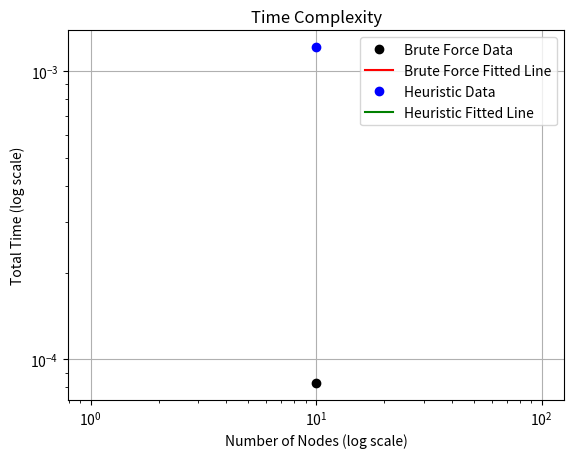

The script that saved this image:
from itertools import combinations
from time import time, sleep
import argparse
import random
import numpy as np
import os
import numpy as np
import scipy.stats as stats
import matplotlib.pyplot as plt


def brute_force_partition(G, k):
    # Compute the number of nodes on each side of the partition
    n = len(G) // 2
    nodes = list(G.keys())
    # Generate all possible subsets of size n using itertools
    for U in combinations(nodes, n):
        # Compute the complement set W
        W = set(nodes) - set(U)
        # Count the number of edges between U and W
        edge_count = count_edges_between(U, W, G)
        # Check if the count is less than or equal to k
        if edge_count <= k:
            # If so, return True, indicating that a partition of size k or less exists
            return True
    # If no partition of size k or less exists, return False
    return False


def kernighan_lin_partition(G, n, k):
    nodes = np.array(list(G.keys()))
    np.random.shuffle(nodes)  # randomize the order of nodes
    U, W = np.split(nodes, 2)  # split the nodes into two RANDOM sets

    while True:
        costs = {}
        for u in U:
            for w in W:
                costU = sum([v in W for v in G[u]]) - \
                    sum([v in U for v in G[u]])
                costW = sum([v in U for v in G[w]]) - \
                    sum([v in W for v in G[w]])
                costs[(u, w)] = costU + costW - 2 * (u in G[w])

        # Finding the pair with the minimum cost i.e. largest gain
        minCostPair = min(costs, key=costs.get)
        U[U == minCostPair[0]] = minCostPair[1]  # Swapping the nodes
        W[W == minCostPair[1]] = minCostPair[0]  # Swapping the nodes

        if sum([w in G[u] for u in U for w in W]) <= k:
            return True  # if the number of edges between U and W is less than or equal to k, return True
        elif (min(costs.values()) >= 0):
            return False  # if the minimum cost is greater than or equal to 0 i.e. no more gain, return False


def count_edges_between(U, W, G):
    # Count the number of edges between the two sets
    edge_count = 0
    for u in U:
        for w in W:
            if w in G[u]:
                edge_count += 1
    return edge_count


def generate_random_graph(n):
    # Create an empty graph
    G = {}
    # Add all n nodes to the graph
    for i in range(n):
        G[i] = set()
    # For each pair of nodes, add an edge with probability 1/2
    for i in range(n):
        for j in range(i + 1, n):
            if random.random() < 0.5:
                G[i].add(j)
                G[j].add(i)
    return G


# def test_brute_force_partition(n, k, num_tests=10):
#     G = generate_random_graph(n)
#     total_execution_time = 0
#     for i in range(num_tests):
#         start_time = time()
#         result = brute_force_partition(G, k)
#         end_time = time()
#         execution_time = end_time - start_time
#         total_execution_time += execution_time

#     average_execution_time = total_execution_time / num_tests
#     return result, average_execution_time


test_no = 1
different_count = 0
bruteTimeMeasurements = []
heuristicTimeMeasurements = []


def compareAlgorithms(n, testAmount):
    global test_no
    global different_count
    global bruteTimeMeasurements
    global heuristicTimeMeasurements
    with open("BruteForceAlgorithmResults.txt", "a") as bf_file, open("HeuristicAlgorithmResults.txt", "a") as h_file, open("Comparison.txt", "a") as c_file:
        bruteTotalTime = 0
        heuristicTotalTime = 0
        bruteTrueCount = 0
        heuristicTrueCount = 0
        for k in range(1, ((n*(n-1)//2))+1):
            for i in range(testAmount):
                G = generate_random_graph(n)  # Generate a random graph

                # Test on the brute force algorithm
                start_time = time()
                bruteTestResult = brute_force_partition(G, k)
                end_time = time()
                bruteTestTime = end_time - start_time
                bruteTimeMeasurements.append(bruteTestTime)

                bf_file.write(
                    f"Test No: {test_no}\t\t\t\tPartition exists: {bruteTestResult}\n")
                if bruteTestResult:
                    bruteTrueCount += 1

                # Test on the heuristic algorithm
                start_time = time()
                heuristicTestResult = kernighan_lin_partition(G, n, k)
                end_time = time()
                heuristicTestTime = end_time - start_time
                heuristicTimeMeasurements.append(heuristicTestTime)

                h_file.write(
                    f"Test No: {test_no}\t\t\t\tPartition exists: {heuristicTestResult}\n")
                if heuristicTestResult:
                    heuristicTrueCount += 1

                c_file.write(
                    f"Test No: {test_no}\t\t\t\tResults are : {'same' if bruteTestResult == heuristicTestResult else 'different'}\n")

                if (bruteTestResult != heuristicTestResult):
                    different_count += 1

                bruteTotalTime += bruteTestTime
                heuristicTotalTime += heuristicTestTime
                test_no += 1

        print("Test completed and results written to files.")
        return bruteTotalTime, heuristicTotalTime, bruteTrueCount, heuristicTrueCount


def printGraph(G):
    for node, edges in G.items():
        print(f'Node {node} has edges with: {", ".join(map(str, edges))}')


def makeFunctionalityTest():
    # Black box testing
    # Test 1
    G = {
        0: {1, 2},
        1: {0, 2},
        2: {0, 1},
        3: {4, 5},
        4: {3, 5},
        5: {3, 4}
    }
    k = 0
    print("-" * 20)
    print("Test 1: disjoint graph")
    print("Result should be True")
    print("Brute Force Algorithm: ", brute_force_partition(G, k))
    print("Heuristic Algorithm: ", kernighan_lin_partition(G, 6, k))
    print("-" * 20)

    # Test 2
    G = {
        0: {1, 2, 3},
        1: {0, 2, 3},
        2: {0, 1, 3},
        3: {0, 1, 2},
    }
    k = 1
    print("-" * 20)
    print("Test 2")
    print("Result should be False")
    print("Brute Force Algorithm: ", brute_force_partition(G, k))
    print("Heuristic Algorithm: ", kernighan_lin_partition(G, 4, k))
    print("-" * 20)

    # Test 3
    G = {
        0: {1, 2},
        1: {0},
        2: {0},
        3: {4, 0},
        4: {3, 0, 5},
        5: {4}
    }
    k = 1
    print("-" * 20)
    print("Test 3")
    print("Result should be True")
    print("Brute Force Algorithm: ", brute_force_partition(G, k))
    print("Heuristic Algorithm: ", kernighan_lin_partition(G, 6, k))
    print("-" * 20)


if __name__ == "__main__":
    if os.path.exists("Results.txt"):
        os.remove("Results.txt")
    if os.path.exists("BruteForceAlgorithmResults.txt"):
        os.remove("BruteForceAlgorithmResults.txt")
    if os.path.exists("HeuristicAlgorithmResults.txt"):
        os.remove("HeuristicAlgorithmResults.txt")
    if os.path.exists("Comparison.txt"):
        os.remove("Comparison.txt")

    parser = argparse.ArgumentParser(description='Brute Force Partition')
    parser.add_argument('--nMin', type=int, default=10,
                        help='Number of nodes (MIN)')
    parser.add_argument('--nMax', type=int, default=10,
                        help='Number of nodes (MAX)')
    parser.add_argument('--num_tests', type=int, default=3,
                        help='Number of tests to run')

    args = parser.parse_args()
    nMin = args.nMin
    nMax = args.nMax
    num_tests = args.num_tests
    old_test_no = 0

    makeFunctionalityTest()

    numNodesList = []
    bruteAvgTimeList = []
    heuristicAvgTimeList = []
    for n in range(nMin, nMax+1, 2):
        brTotal, heuTotal, brtTrue, heuTrue = compareAlgorithms(n, num_tests)
        totalTests = num_tests * (n*(n-1)//2)
        #totalTests = num_tests
        numNodesList.append(n)
        bruteAvgTimeList.append(brTotal/totalTests)
        heuristicAvgTimeList.append(heuTotal/totalTests)

        with open("Results.txt", "a") as file:
            # file.write(
            #     f"Number of nodes: {n}\t\tBrute Force TOTAL Time: {brTotal}\t\tHeuristic TOTAL Time: {heuTotal}\t\tBruteTOTAL/HeuristicTOTAL: {brTotal/heuTotal}\t Brute True Count: {brtTrue}\t Heuristic True Count: {heuTrue}\n"
            # )
            file.write("\n\n")
            file.write(f"Number of nodes: {n}\n")
            file.write(f"Number of tests: {totalTests}\n")
            file.write(f"Brute Force TOTAL Time (seconds): {brTotal}\n")
            file.write(f"Heuristic TOTAL Time (seconds): {heuTotal}\n")
            file.write(
                f"BruteTOTAL/HeuristicTOTAL (seconds): {brTotal/heuTotal}\n")
            file.write(f"Brute True Count: {brtTrue}\n")
            file.write(f"Heuristic True Count: {heuTrue}\n")
            file.write(
                f"Heuristic Algorithm Accuracy: {1 - (different_count/totalTests) }\n")
            file.write("*" * 15 + "\n")
            file.write("\n\n")

    if (nMin == nMax):
        bruteMeasurementsMean = np.mean(bruteTimeMeasurements)
        heuristicMeasurementsMean = np.mean(heuristicTimeMeasurements)

        bruteMeasurementsStd = np.std(bruteTimeMeasurements)
        heuristicMeasurementsStd = np.std(heuristicTimeMeasurements)

        bruteMeasurementsStdErr = stats.sem(bruteTimeMeasurements)
        heuristicMeasurementsStdErr = stats.sem(heuristicTimeMeasurements)

        bruteConfidenceInterval = stats.norm.interval(
            0.90, loc=bruteMeasurementsMean, scale=bruteMeasurementsStdErr)

        heuristicConfidenceInterval = stats.norm.interval(
            0.90, loc=heuristicMeasurementsMean, scale=heuristicMeasurementsStdErr)

        # Interval [a-b, a+b] is narrow enough if b/a < 0.1
        a = (bruteConfidenceInterval[0] + bruteConfidenceInterval[1]) / 2
        b = (bruteConfidenceInterval[1] - bruteConfidenceInterval[0]) / 2
        if (b/a < 0.1):
            bruteConfidenceInterval = (a-b, a+b)

        a = (heuristicConfidenceInterval[0] +
             heuristicConfidenceInterval[1]) / 2
        b = (heuristicConfidenceInterval[1] -
             heuristicConfidenceInterval[0]) / 2
        if (b/a < 0.1):
            heuristicConfidenceInterval = (a-b, a+b)
        print("\n\n")
        print("Brute Force running time measurements:")
        print(f"Mean: {bruteMeasurementsMean}")
        print(f"Interval with 90% confidence: {bruteConfidenceInterval}")
        print("\n\n")
        print("\nHeuristic running time measurements:")
        print(f"Mean: {heuristicMeasurementsMean}")
        print(f"Interval with 90% confidence: {heuristicConfidenceInterval}")
        print("\n\n")

    # converting list to numpy array for calculations
    node_sizes = np.array(numNodesList)
    brute_times = np.array(bruteAvgTimeList)
    heuristic_times = np.array(heuristicAvgTimeList)

    # Fit a line to the Brute Force data
    brute_coeffs = np.polyfit(np.log(node_sizes), np.log(brute_times), 1)
    brute_polynomial = np.poly1d(brute_coeffs)

    # Fit a line to the Heuristic data
    heuristic_coeffs = np.polyfit(
        np.log(node_sizes), np.log(heuristic_times), 1)
    heuristic_polynomial = np.poly1d(heuristic_coeffs)

    # Print the equations of the fitted lines
    brute_a = np.exp(brute_polynomial[1])
    brute_b = brute_polynomial[0]
    print(
        f'The equation of the fitted line for Brute Force is: y = {brute_a}x^{brute_b}')

    heuristic_a = np.exp(heuristic_polynomial[1])
    heuristic_b = heuristic_polynomial[0]
    print(
        f'The equation of the fitted line for Heuristic is: y = {heuristic_a}x^{heuristic_b}')

    # Generate y-values for the fitted lines
    brute_y_fit = np.exp(brute_polynomial(np.log(node_sizes)))
    heuristic_y_fit = np.exp(heuristic_polynomial(np.log(node_sizes)))

    # Plot the original data and the fitted lines
    plt.figure()
    plt.plot(node_sizes, brute_times, 'ko', label='Brute Force Data')
    plt.plot(node_sizes, brute_y_fit, 'r-', label='Brute Force Fitted Line')
    plt.plot(node_sizes, heuristic_times, 'bo', label='Heuristic Data')
    plt.plot(node_sizes, heuristic_y_fit, 'g-', label='Heuristic Fitted Line')
    plt.legend()
    plt.xscale('log')
    plt.yscale('log')
    plt.xlabel('Number of Nodes (log scale)')
    plt.ylabel('Total Time (log scale)')
    plt.title('Time Complexity')
    plt.grid(True)
    plt.show()
